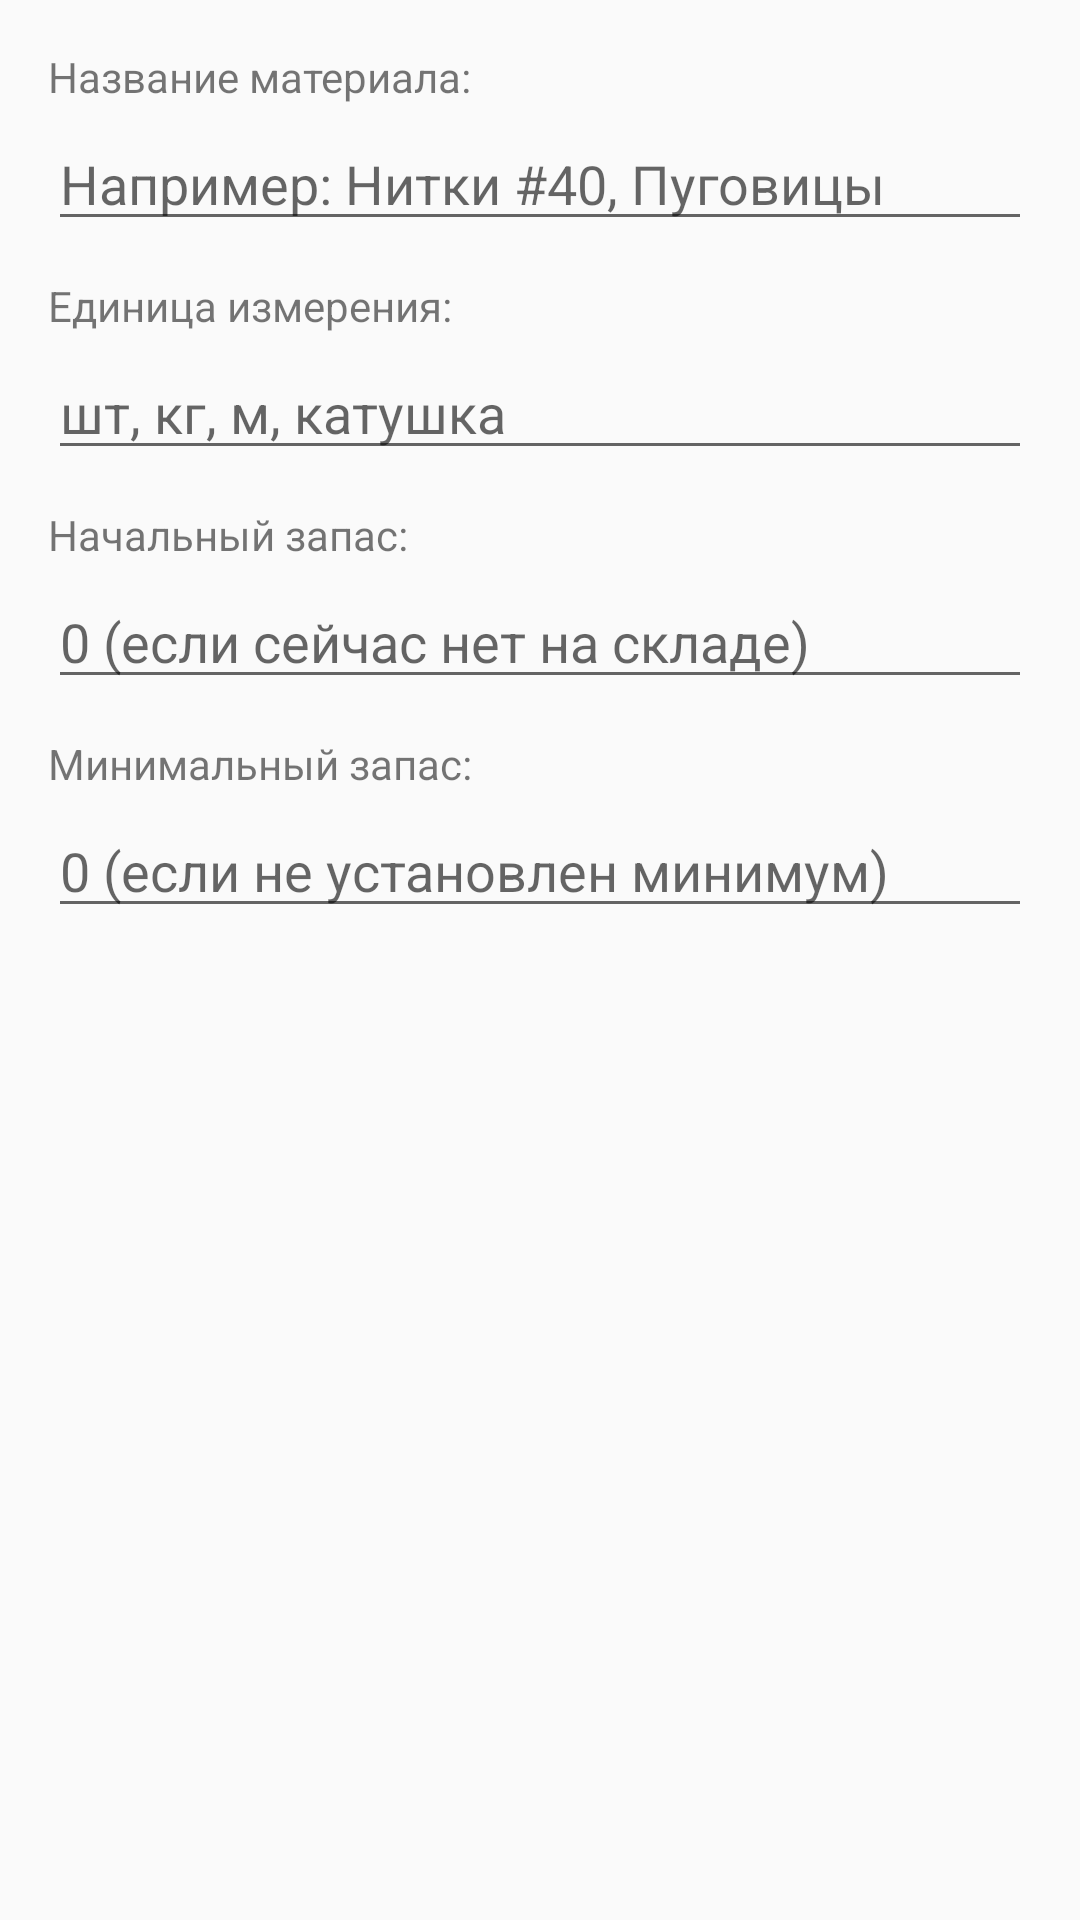

Write the Android layout XML for this screen, with the resource values it uses.
<!-- AndroidManifest.xml: application theme Theme.AppCompat.Light.DarkActionBar -->
<!-- res/layout/dialog_add_material.xml -->
<?xml version="1.0" encoding="utf-8"?>
<LinearLayout xmlns:android="http://schemas.android.com/apk/res/android"
    android:layout_width="match_parent"
    android:layout_height="wrap_content"
    android:orientation="vertical"
    android:padding="16dp">

    <TextView
        android:layout_width="match_parent"
        android:layout_height="wrap_content"
        android:text="Название материала:"
        android:textSize="14sp"
        android:layout_marginBottom="4dp" />

    <EditText
        android:id="@+id/etMaterialName"
        android:layout_width="match_parent"
        android:layout_height="wrap_content"
        android:hint="Например: Нитки #40, Пуговицы"
        android:inputType="text"
        android:maxLines="1" />

    <TextView
        android:layout_width="match_parent"
        android:layout_height="wrap_content"
        android:text="Единица измерения:"
        android:textSize="14sp"
        android:layout_marginTop="12dp"
        android:layout_marginBottom="4dp" />

    <EditText
        android:id="@+id/etMaterialUnit"
        android:layout_width="match_parent"
        android:layout_height="wrap_content"
        android:hint="шт, кг, м, катушка"
        android:inputType="text"
        android:maxLines="1" />

    <TextView
        android:layout_width="match_parent"
        android:layout_height="wrap_content"
        android:text="Начальный запас:"
        android:textSize="14sp"
        android:layout_marginTop="12dp"
        android:layout_marginBottom="4dp" />

    <EditText
        android:id="@+id/etInitialStock"
        android:layout_width="match_parent"
        android:layout_height="wrap_content"
        android:hint="0 (если сейчас нет на складе)"
        android:inputType="numberDecimal"
        android:maxLines="1" />

    <TextView
        android:layout_width="match_parent"
        android:layout_height="wrap_content"
        android:text="Минимальный запас:"
        android:textSize="14sp"
        android:layout_marginTop="12dp"
        android:layout_marginBottom="4dp" />

    <EditText
        android:id="@+id/etMinStock"
        android:layout_width="match_parent"
        android:layout_height="wrap_content"
        android:hint="0 (если не установлен минимум)"
        android:inputType="numberDecimal"
        android:maxLines="1" />

</LinearLayout>
<!-- resources referenced by this layout -->
<resources>

</resources>
